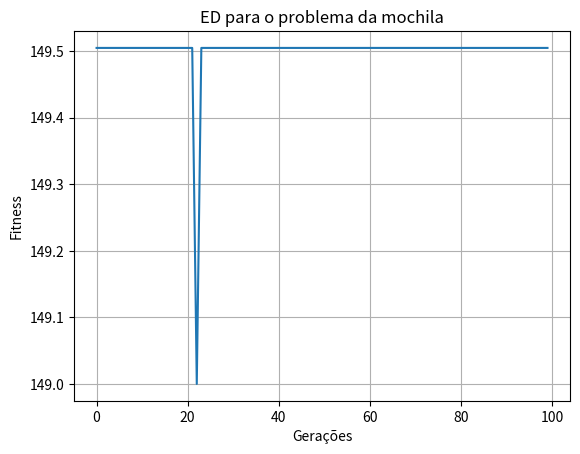

Write the Python code that produced this figure.
### desenvolvido por lucas félix
import random
import numpy as np
import matplotlib.pyplot as plt
def geraPopulacao(quantIndividuos, utilidade):

	populacao = []
	for i in range(0, quantIndividuos):

		tamanhoIndividuo = random.randint(1, len(utilidade)-1) ### de um ao tamanho do vetor de utilidade
		#### aqui estou definindo o tamanho do individuo

		j=0
		individuo = []
		while(j<(tamanhoIndividuo)):

			x = random.randint(0, len(utilidade)-1)
			if not utilidade[x] in individuo:
				individuo.append(utilidade[x])
				j=j+1

		populacao.append(individuo)

	return populacao

def funcFit(mochila, utilidade):

	fit = 0

	for i in utilidade:


		if i in (mochila):

			fit = fit + i


	return fit

def mutacaoIntermediaria(populacao, fatorPertubacao, utilidade): # baseado no método utilizado no trabalho DeCode
	
	popIntermed = []
	for k in range(0, len(populacao)):

		selecionados = [] ### selecionando os individuos
		for j in range(0, 3): selecionados.append(random.randint(0, len(populacao)-1))

		individuoNovo = listaDiferencial(populacao, selecionados)

		popIntermed.append(individuoNovo)


	return popIntermed

def listaDiferencial(populacao, selecionados):

	#primeiramente eu preciso das posições onde eles são diferentes (x2 e x3)

	# recebendo os genes
	x1 = populacao[(selecionados[0])]
	x2 = populacao[(selecionados[1])]
	x3 = populacao[(selecionados[2])]

	###como tem tamanhos diferentes
	naoPresentes = []
	for i in x3:
		if not i in x2:
			naoPresentes.append(i)
	genesMutados = int(fatorPertubacao*len(naoPresentes)) ## calculando a quantidade de genes que serão mutados

	for i in range(0, genesMutados):

		p = random.randint(0, len(x1)-1) ## selecionando a posição que será mutada
		item = random.randint(0, len(utilidade)-1)
		x1[p] = utilidade[item]


	return x1

def cruzamento(filho, pai, coefCruzamento):

	novoFilho = []
	for i in range(0, len(filho)):
		
		x = random.uniform(0, 1)

		if x >= coefCruzamento: ### então eu recebo o gene do pai

			try:
				novoFilho.append(pai[i])
			except:
				pass
			
		else: ##recebo o gene do pai
			try:
				novoFilho.append(filho[i])
			except:
				pass


	return novoFilho


def restricao(capacidade, mochila, peso, utilidade):


	soma = 0
	for i in range(0, len(utilidade)):

		if utilidade[i] in mochila:
		
			soma = soma + peso[i]
	


	if soma > capacidade:
		return False
	else:
		return True ### vai ser verdade se ele respeita a restrição



def verificaPune(fit, populacao, capacidade, peso, utilidade):
	

	if not restricao(capacidade, populacao, peso, utilidade): ## se não respeita minha restrição eu tenho que punir

		soma = 0
		for k in range(0, len(utilidade)):

			if utilidade[k] in populacao:
				soma = soma  + peso[k]

		dif = soma-capacidade ### esse valor vai ser maior que minha capacidade
		porcentagem = (dif)/soma

		fit = fit - fit*(porcentagem) ### penalizando o fit

	return fit

def imprimeGrafico(melhores):

	x = np.array(range(len(melhores))) ## fazendo o eixo x
	plt.plot(x, melhores)
	plt.title("ED para o problema da mochila")
	plt.grid(True) ### imprimindo as grades atrás
	plt.xlabel("Gerações")
	plt.ylabel("Fitness")
	plt.show()


if __name__ == '__main__':
	
	random.seed()
	utilidade = [11, 21, 31, 33, 43, 53, 55, 65]
	peso = [1, 11, 21, 23, 33, 43, 45, 55]
	capacidade = 100
	fatorPertubacao = 0.7
	coefCruzamento = 0.8
	quantGeracoes = 100
	populacao = geraPopulacao(100, utilidade)

	melhores = []
	idMelhores = []
	for k in range(0, quantGeracoes):

		popInterMed = mutacaoIntermediaria(populacao, fatorPertubacao, utilidade)

		filhos = []

		for i in range(0, len(popInterMed)):

			filhos.append(cruzamento(popInterMed[i], populacao[i], coefCruzamento))


		fitFilho = []
		fitPai = []

		for i in range(0, len(filhos)):

			fitFilho.append(funcFit(filhos[i], utilidade))
			fitPai.append(funcFit(populacao[i], utilidade))

		for i in range(0, len(fitFilho)): ## aqui eu verifico se respeita ou não minha restrição, caso não, há uma punição

			fitFilho[i] = verificaPune(fitFilho[i], filhos[i], capacidade, peso, utilidade)
			fitPai[i] = verificaPune(fitPai[i], populacao[i], capacidade, peso, utilidade)

		novaPop = []

		for i in range(0, len(fitFilho)):

			if fitFilho[i] >= fitPai[i]:
				novaPop.append(filhos[i])
			else:
				novaPop.append(populacao[i])

		populacao = novaPop

		if max(fitFilho)>max(fitPai):
			melhores.append(max(fitFilho))
			idMelhores.append(filhos[fitFilho.index(max(fitFilho))]) ## retorna o index do melhor valor
		else:
			melhores.append(max(fitPai))
			idMelhores.append(populacao[fitPai.index(max(fitPai))])


	print("O melhor fit é: ", max(melhores))
	print("Os itens do melhor são: ", idMelhores[melhores.index(max(melhores))])
	imprimeGrafico(melhores)











		




